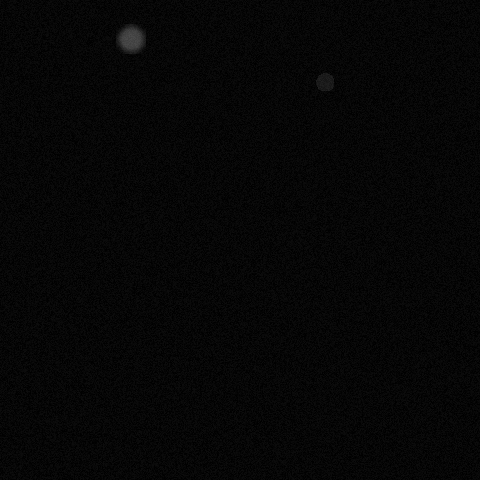

Source data for this figure (header and first rows):
x, y, ra, rb, theta, brightness, blur
130, 38, 12, 18, 0.733, 131, 3
324, 81, 7, 14, 2.304, 74, 0
